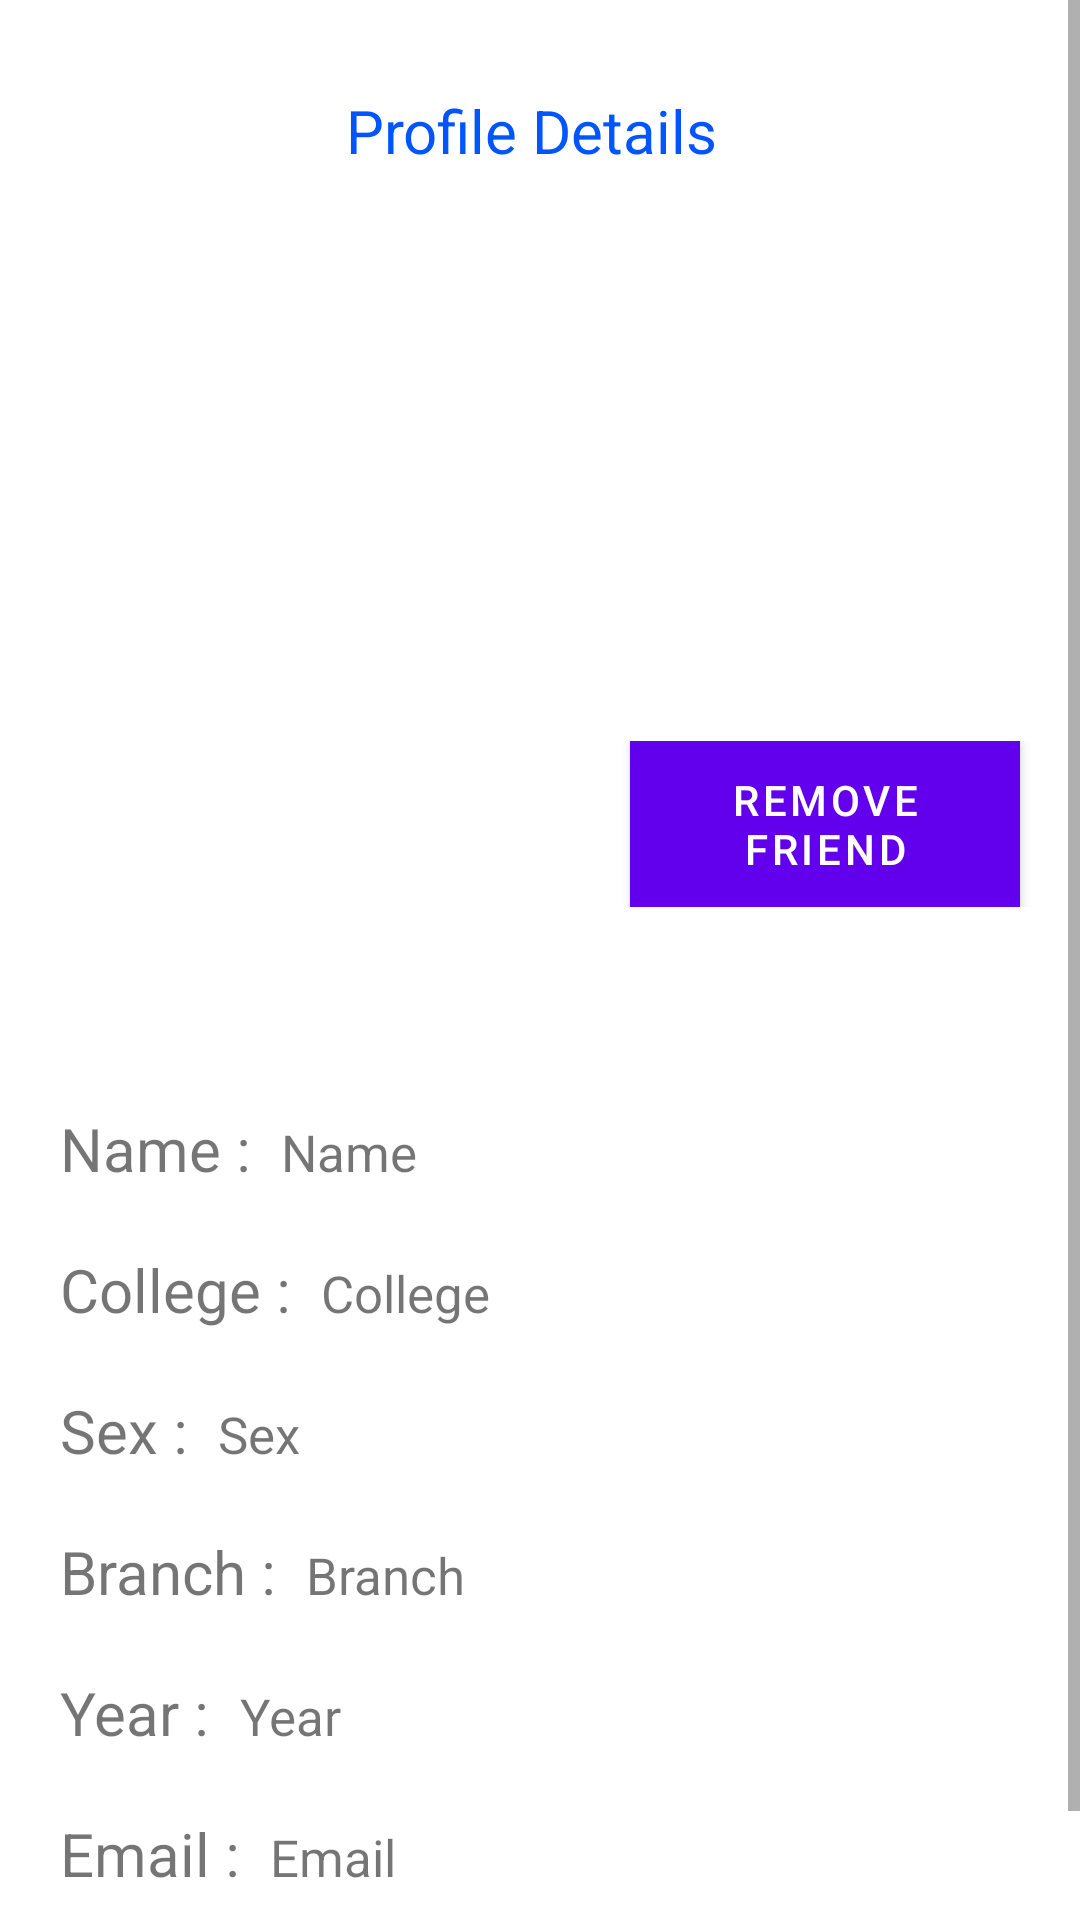

Here is an Android app screen rendered from its layout file. Give the layout XML and the strings, colors and styles it references.
<!-- AndroidManifest.xml: fallback theme Theme.MaterialComponents.DayNight.NoActionBar -->
<!-- res/layout/activity_user_profile.xml -->
<?xml version="1.0" encoding="utf-8"?>
<RelativeLayout xmlns:android="http://schemas.android.com/apk/res/android"
    xmlns:tools="http://schemas.android.com/tools"
    android:id="@+id/activity_sign_up1"
    android:layout_width="match_parent"
    android:layout_height="match_parent"
    tools:context="com.example.munnasharma.socialmedia.SignUp1">

    <ScrollView
        android:layout_width="match_parent"
        android:layout_height="match_parent">
        <RelativeLayout
            android:layout_width="match_parent"
            android:layout_height="match_parent">
            <TextView
                android:id="@+id/CreateAccountText"
                android:layout_width="wrap_content"
                android:layout_height="wrap_content"
                android:layout_centerHorizontal="true"
                android:layout_marginTop="30dp"
                android:text="Profile Details "
                android:textColor="#05f"
                android:textSize="20dp"/>
            <ImageView
                android:id="@+id/ProfileImgUser"
                android:layout_width="150dp"
                android:layout_height="150dp"
                android:layout_below="@+id/CreateAccountText"
                android:layout_centerHorizontal="true"
                android:layout_marginTop="20dp"
                android:src="@drawable/student"
                />
            <TextView
                android:id="@+id/CategoryFrnd"
                android:layout_width="wrap_content"
                android:layout_height="wrap_content"
                android:layout_below="@+id/ButtonFuntions"
                android:layout_marginLeft="20dp"
                android:layout_marginTop="20dp"
                android:text=""
                android:textSize="20dp"
                />
            <LinearLayout
                android:id="@+id/ButtonFuntions"
                android:layout_width="match_parent"
                android:layout_height="wrap_content"
                android:layout_below="@+id/ProfileImgUser"
                android:layout_marginTop="20dp"
                android:orientation="horizontal">
                <Spinner
                    android:id="@+id/AddFrndBtn"
                    android:layout_width="130dp"
                    android:layout_height="30dp"
                    android:layout_marginLeft="40dp"
                    android:background="#fff"
                    android:text="Add Friend"/>
                <Button
                    android:id="@+id/RemoveFrndButton"
                    android:layout_width="130dp"
                    android:layout_height="wrap_content"
                    android:layout_marginLeft="40dp"
                    android:background="#fff"
                    android:text="Remove Friend"/>
            </LinearLayout>

            <LinearLayout
                android:id="@+id/NameLayout"
                android:layout_width="match_parent"
                android:layout_height="wrap_content"
                android:layout_below="@+id/CategoryFrnd"
                android:layout_marginTop="20dp"
                android:orientation="horizontal">
                <TextView
                    android:layout_width="wrap_content"
                    android:layout_height="wrap_content"
                    android:layout_marginLeft="20dp"
                    android:text="Name :"
                    android:textSize="20dp"
                    />
                <TextView
                    android:id="@+id/UserName"
                    android:layout_width="wrap_content"
                    android:layout_height="wrap_content"
                    android:layout_marginLeft="10dp"
                    android:text="Name"
                    android:textSize="17dp"/>
            </LinearLayout>

            <LinearLayout
                android:id="@+id/CollegeLayout"
                android:layout_width="match_parent"
                android:layout_height="wrap_content"
                android:layout_below="@+id/NameLayout"
                android:layout_marginTop="20dp"
                android:orientation="horizontal">
                <TextView
                    android:layout_width="wrap_content"
                    android:layout_height="wrap_content"
                    android:layout_marginLeft="20dp"
                    android:text="College :"
                    android:textSize="20dp"
                    />
                <TextView
                    android:id="@+id/CollegeNameText"
                    android:layout_width="wrap_content"
                    android:layout_height="wrap_content"
                    android:layout_marginLeft="10dp"
                    android:text="College"
                    android:textSize="17dp"/>
            </LinearLayout>

            <LinearLayout
                android:id="@+id/SexLlayout"
                android:layout_width="match_parent"
                android:layout_height="wrap_content"
                android:layout_below="@+id/CollegeLayout"
                android:layout_marginTop="20dp"
                android:orientation="horizontal">
                <TextView
                    android:layout_width="wrap_content"
                    android:layout_height="wrap_content"
                    android:layout_marginLeft="20dp"
                    android:text="Sex :"
                    android:textSize="20dp"
                    />
                <TextView
                    android:id="@+id/UserSex"
                    android:layout_width="wrap_content"
                    android:layout_height="wrap_content"
                    android:layout_marginLeft="10dp"
                    android:text="Sex"
                    android:textSize="17dp"
                    />
            </LinearLayout>

            <LinearLayout
                android:id="@+id/BranchLayout"
                android:layout_width="match_parent"
                android:layout_height="wrap_content"
                android:layout_below="@+id/SexLlayout"
                android:layout_marginTop="20dp"
                android:orientation="horizontal">
                <TextView
                    android:layout_width="wrap_content"
                    android:layout_height="wrap_content"
                    android:layout_marginLeft="20dp"
                    android:text="Branch :"
                    android:textSize="20dp"
                    />
                <TextView
                    android:id="@+id/Branch"
                    android:layout_width="wrap_content"
                    android:layout_height="wrap_content"
                    android:layout_marginLeft="10dp"
                    android:text="Branch"
                    android:textSize="17dp"/>
            </LinearLayout>

            <LinearLayout
                android:id="@+id/YearLayout"
                android:layout_width="match_parent"
                android:layout_height="wrap_content"
                android:layout_below="@+id/BranchLayout"
                android:layout_marginTop="20dp"
                android:orientation="horizontal">
                <TextView
                    android:layout_width="wrap_content"
                    android:layout_height="wrap_content"
                    android:layout_marginLeft="20dp"
                    android:text="Year :"
                    android:textSize="20dp"
                    />
                <TextView
                    android:id="@+id/Year"
                    android:layout_width="wrap_content"
                    android:layout_height="wrap_content"
                    android:layout_marginLeft="10dp"
                    android:text="Year"
                    android:textSize="17dp"
                    />
            </LinearLayout>

            <LinearLayout
                android:id="@+id/EmailLayout"
                android:layout_width="match_parent"
                android:layout_height="wrap_content"
                android:layout_below="@+id/YearLayout"
                android:layout_marginTop="20dp"
                android:orientation="horizontal">
                <TextView
                    android:layout_width="wrap_content"
                    android:layout_height="wrap_content"
                    android:layout_marginLeft="20dp"
                    android:text="Email :"
                    android:textSize="20dp"
                    />
                <TextView
                    android:id="@+id/EmailText"
                    android:layout_width="wrap_content"
                    android:layout_height="wrap_content"
                    android:layout_marginLeft="10dp"
                    android:text="Email"
                    android:textSize="17dp"/>
            </LinearLayout>

            <LinearLayout
                android:id="@+id/MobileLayout"
                android:layout_width="match_parent"
                android:layout_height="wrap_content"
                android:layout_below="@+id/EmailLayout"
                android:layout_marginTop="20dp"
                android:orientation="horizontal">
                <TextView
                    android:layout_width="wrap_content"
                    android:layout_height="wrap_content"
                    android:layout_marginLeft="20dp"
                    android:text="Mobile No :"
                    android:textSize="20dp"
                    />
                <TextView
                    android:id="@+id/MobileNo"
                    android:layout_width="wrap_content"
                    android:layout_height="wrap_content"
                    android:layout_marginLeft="10dp"
                    android:text="MobileNo"
                    android:textSize="17dp"
                    />
            </LinearLayout>

        </RelativeLayout>
    </ScrollView>

</RelativeLayout>
<!-- resources referenced by this layout -->
<resources>

</resources>
